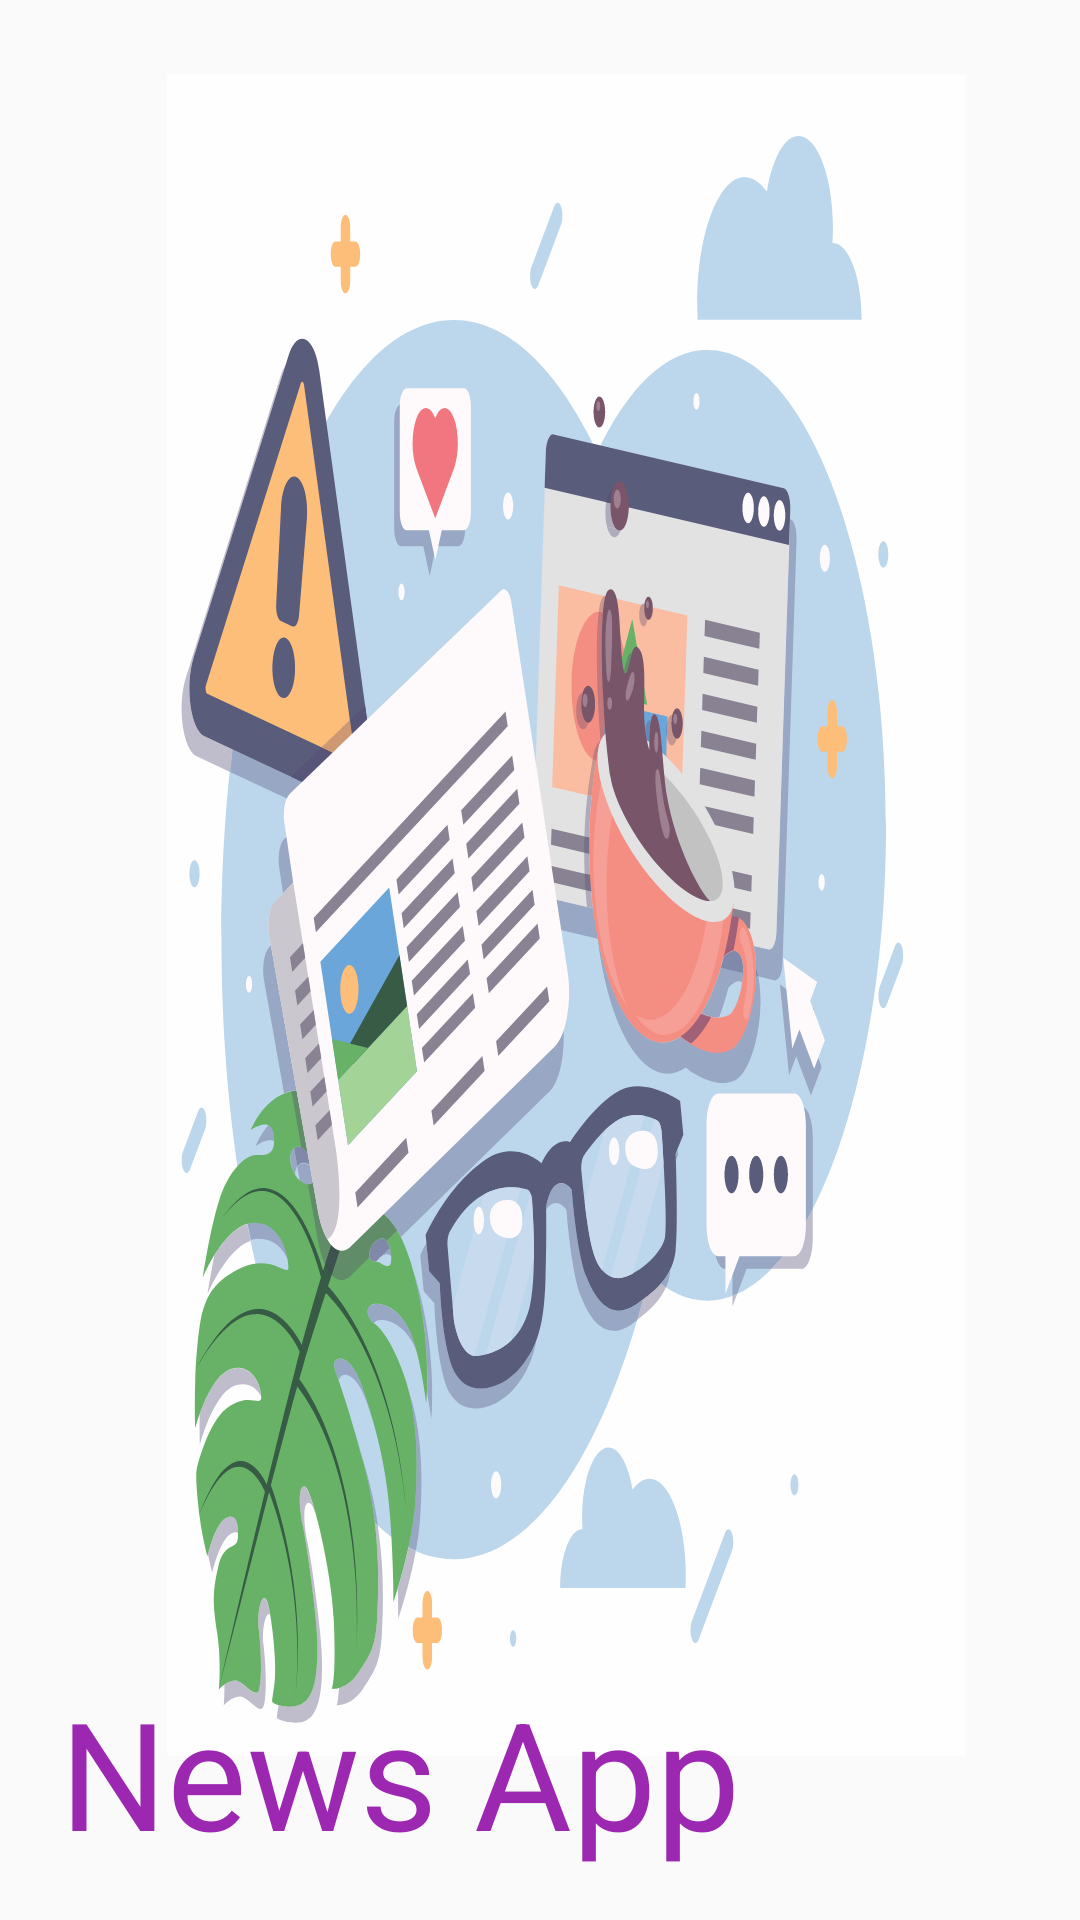

Here is an Android app screen rendered from its layout file. Give the layout XML and the strings, colors and styles it references.
<!-- AndroidManifest.xml: application theme AppTheme -->
<!-- res/layout/header.xml -->
<?xml version="1.0" encoding="utf-8"?>
<androidx.constraintlayout.widget.ConstraintLayout
    xmlns:android="http://schemas.android.com/apk/res/android"
    xmlns:app="http://schemas.android.com/apk/res-auto"
    xmlns:tools="http://schemas.android.com/tools"
    android:layout_width="match_parent"
    android:layout_height="200dp"
    android:orientation="vertical"
    android:background="@drawable/ic_headernews2cortado">

    <TextView
        android:layout_width="wrap_content"
        android:layout_height="wrap_content"
        android:layout_marginStart="20dp"
        android:layout_marginLeft="92dp"
        android:layout_marginBottom="16dp"
        android:gravity="bottom"
        android:text="News App"
        android:textColor="#9C27B0"
        android:textSize="50dp"
        app:layout_constraintBottom_toBottomOf="parent"
        app:layout_constraintStart_toStartOf="parent"
        tools:ignore="MissingConstraints" />

</androidx.constraintlayout.widget.ConstraintLayout>
<!-- resources referenced by this layout -->
<resources>
  <!-- drawable ic_headernews2cortado: vector/xml drawable (drawable, 54248 chars, omitted) -->
  <style name="AppTheme" parent="Theme.AppCompat.Light.DarkActionBar">
          
          <item name="colorPrimary">@color/colorPrimary</item>
          <item name="colorPrimaryDark">@color/colorPrimaryDark</item>
          <item name="colorAccent">@color/colorAccent</item>
      </style>
  <color name="colorPrimary">#006BEE</color>
  <color name="colorPrimaryDark">#3700B3</color>
  <color name="colorAccent">#4D0339DA</color>
</resources>
